The GitHub repository fletcherd3/Antarctic-Snowstorm-Classification contains a labelled image folder "data" with 2 categories: clear, storm. Examples follow, each with its label.

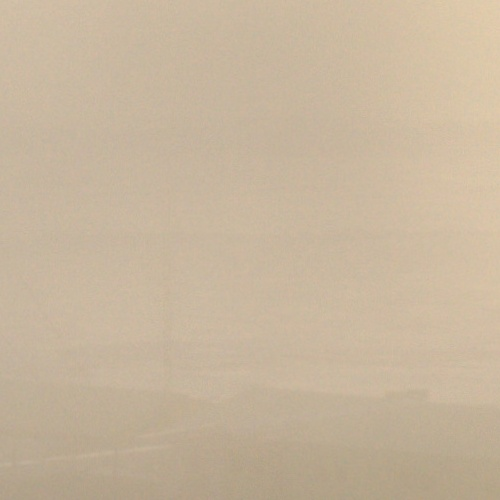
Label: storm

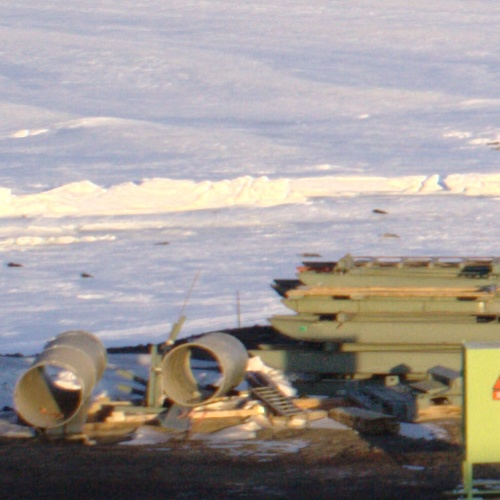
Label: clear

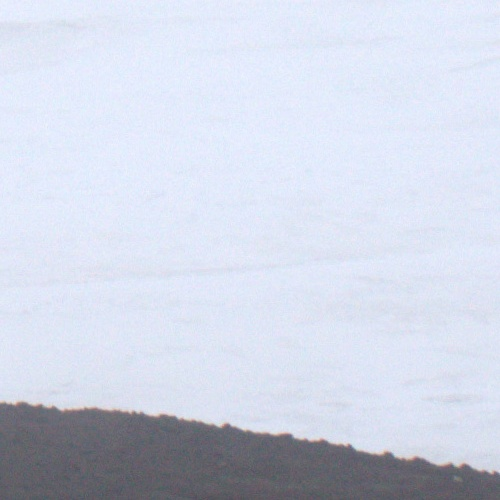
Label: storm

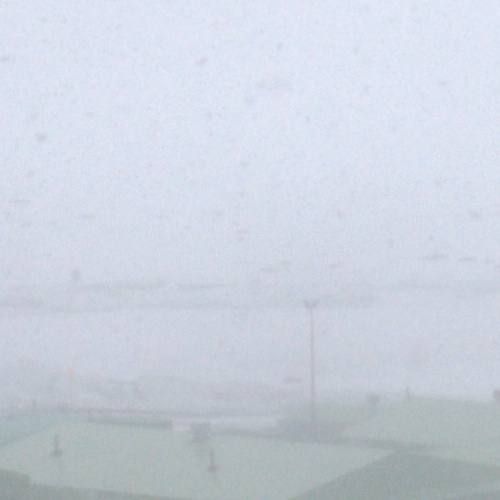
Label: storm

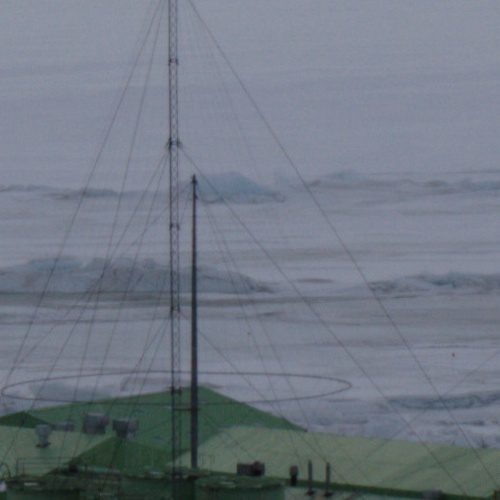
Label: clear

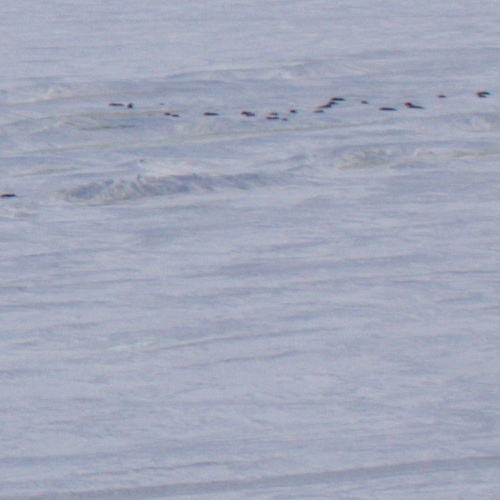
Label: clear
